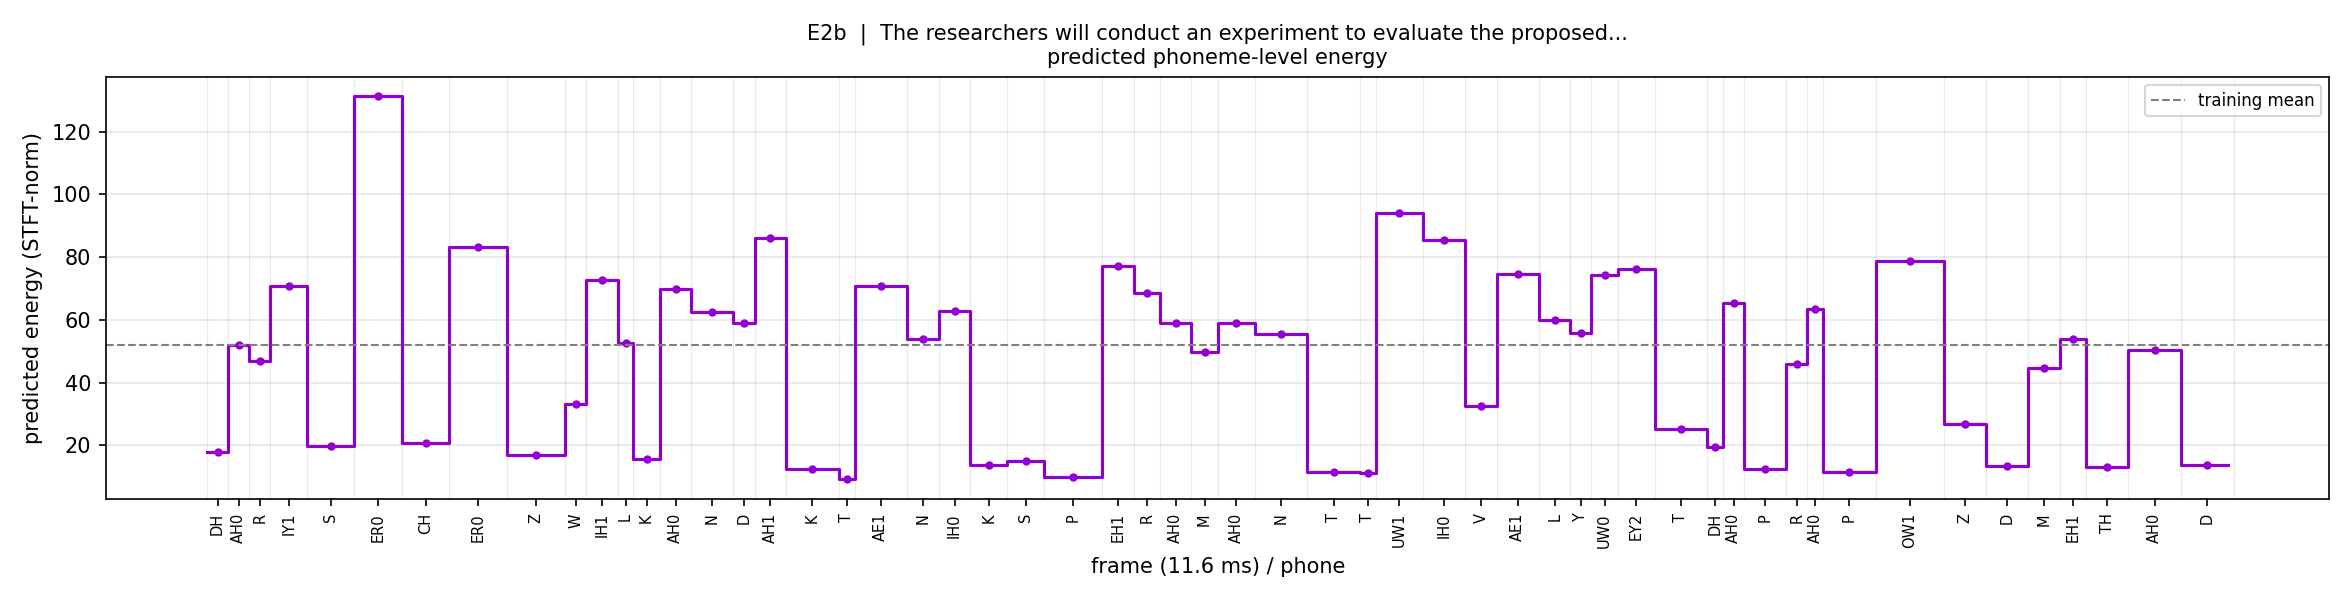

Data behind this chart, as committed beside it:
phone, energy
DH, 17.92
AH0, 52.04
R, 47.01
IY1, 70.81
S, 19.89
ER0, 131.4
CH, 20.67
ER0, 83.24
Z, 16.96
W, 33.05
IH1, 72.68
L, 52.58
K, 15.57
AH0, 69.92
N, 62.49
D, 58.91
AH1, 85.99
K, 12.54
T, 9.133
AE1, 70.73
N, 53.81
IH0, 62.88
K, 13.81
S, 15.01
P, 9.951
EH1, 77.24
R, 68.6
AH0, 58.98
M, 49.74
AH0, 58.83
N, 55.38
T, 11.59
T, 11.29
UW1, 93.94
IH0, 85.52
V, 32.67
AE1, 74.48
L, 59.78
Y, 55.77
UW0, 74.39
EY2, 76.34
T, 25.04
DH, 19.45
AH0, 65.5
P, 12.36
R, 45.83
AH0, 63.43
P, 11.57
OW1, 78.65
Z, 26.82
D, 13.32
M, 44.64
EH1, 53.77
TH, 12.96
AH0, 50.32
D, 13.56
